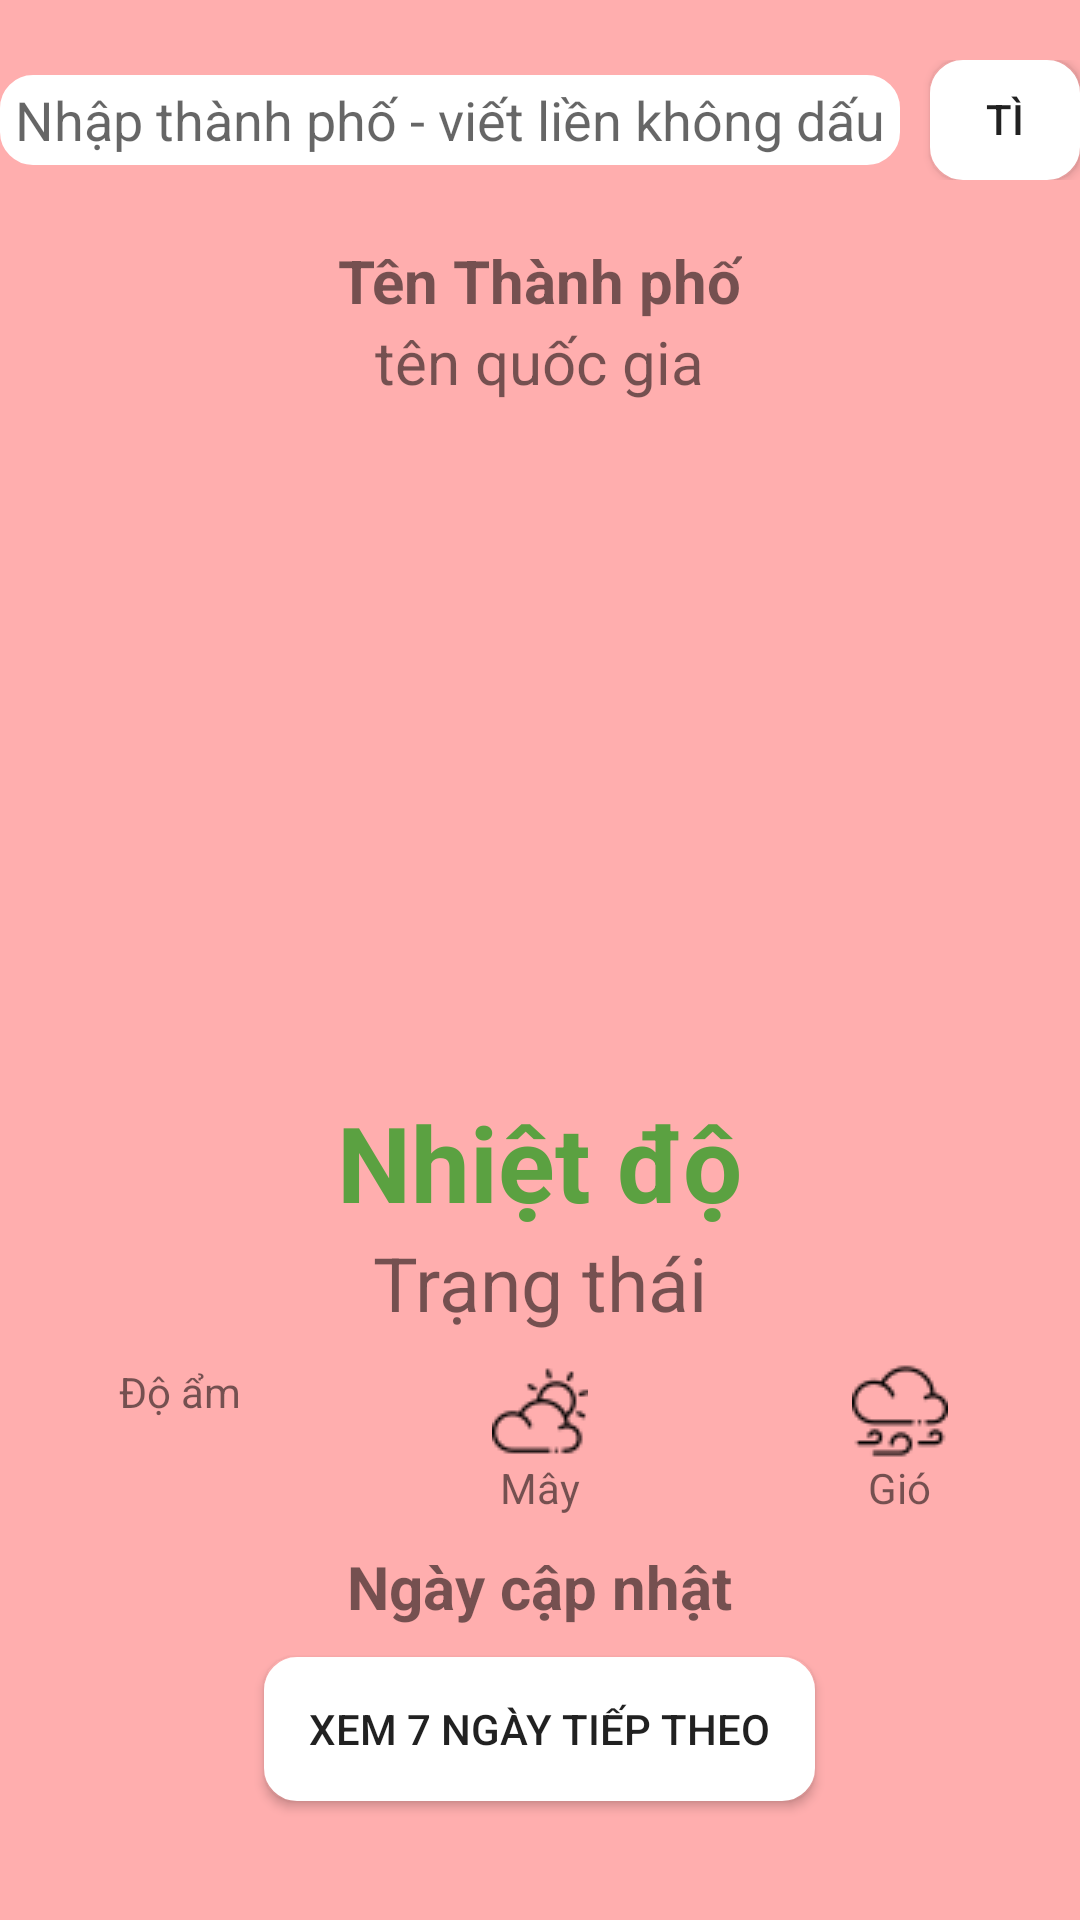

Reconstruct the res/layout file that produces this screen, plus the resources it refers to.
<!-- AndroidManifest.xml: application theme Theme.DoAnMonHoc -->
<!-- res/layout/activity_weather.xml -->
<?xml version="1.0" encoding="utf-8"?>
<LinearLayout
    xmlns:android="http://schemas.android.com/apk/res/android"
    xmlns:tools="http://schemas.android.com/tools"
    android:layout_width="match_parent"
    android:layout_height="match_parent"
    tools:context=".WeatherActivity"
    android:orientation="vertical"
    android:background="@color/pink">
    <LinearLayout
        android:layout_width="match_parent"
        android:layout_height="wrap_content"
        android:orientation="horizontal"
        android:gravity="center"
        android:layout_marginTop="20dp"
        android:layout_marginBottom="20dp">
        <EditText
            android:layout_width="300dp"
            android:layout_height="wrap_content"
            android:id="@+id/editTextTimkiem"
            android:hint="Nhập thành phố - viết liền không dấu"
            android:background="@drawable/shape_border"
            android:height="30dp"
            android:gravity="center"/>
        <Button
            android:layout_width="wrap_content"
            android:layout_height="40dp"
            android:text="tìm kiếm"
            android:background="@drawable/shape_border_btn"
            android:id="@+id/buttonTimkiem"
            android:layout_marginStart="10dp"/>
    </LinearLayout>

    <TextView
        android:id="@+id/textViewthanhpho"
        android:layout_width="wrap_content"
        android:layout_height="wrap_content"
        android:layout_gravity="center"
        android:text="Tên Thành phố"
        android:textSize="20sp"
        android:textStyle="bold" />
    <TextView
        android:layout_width="wrap_content"
        android:layout_height="wrap_content"
        android:text="tên quốc gia"
        android:id="@+id/textViewquocgia"
        android:textSize="20sp"
        android:layout_gravity="center"/>
    <ImageView
        android:id="@+id/imghinh"
        android:layout_width="200dp"
        android:layout_height="200dp"
        android:layout_gravity="center"
        android:layout_marginTop="30dp"/>
    <TextView
        android:id="@+id/textViewNhietdo"
        android:layout_width="wrap_content"
        android:layout_height="wrap_content"
        android:text="Nhiệt độ"
        android:textSize="35dp"
        android:textStyle="bold"
        android:layout_gravity="center"
        android:textColor="#5BA141"/>
    <TextView
        android:id="@+id/textViewTrangthai"
        android:layout_width="wrap_content"
        android:layout_height="wrap_content"
        android:text="Trạng thái"
        android:textSize="25dp"
        android:layout_gravity="center"/>

    <LinearLayout
        android:layout_width="match_parent"
        android:layout_height="wrap_content"
        android:weightSum="3"
        android:orientation="horizontal"
        android:layout_marginTop="10dp">

        <LinearLayout
            android:gravity="center"
            android:orientation="vertical"
            android:layout_width="0dp"
            android:layout_height="wrap_content"
            android:layout_weight="1">
            <ImageView
                android:src="@drawable/humidity"
                android:layout_width="wrap_content"
                android:layout_height="wrap_content"/>
            <TextView
                android:id="@+id/textViewDoAm"
                android:text="Độ ẩm"
                android:layout_width="wrap_content"
                android:layout_height="wrap_content"/>
        </LinearLayout>

        <LinearLayout
            android:gravity="center"

            android:orientation="vertical"
            android:layout_width="0dp"
            android:layout_height="wrap_content"
            android:layout_weight="1">
            <ImageView
                android:src="@drawable/cloudy"
                android:layout_width="wrap_content"
                android:layout_height="wrap_content"/>
            <TextView
                android:id="@+id/textViewMay"
                android:text="Mây"
                android:layout_width="wrap_content"
                android:layout_height="wrap_content"/>
        </LinearLayout>

        <LinearLayout
            android:gravity="center"

            android:orientation="vertical"
            android:layout_width="0dp"
            android:layout_height="wrap_content"
            android:layout_weight="1">
            <ImageView
                android:src="@drawable/windy"
                android:layout_width="wrap_content"
                android:layout_height="wrap_content"/>
            <TextView
                android:id="@+id/textViewGio"
                android:text="Gió"
                android:layout_width="wrap_content"
                android:layout_height="wrap_content"/>
        </LinearLayout>

    </LinearLayout>
    <TextView
        android:layout_width="wrap_content"
        android:layout_height="wrap_content"
        android:text="Ngày cập nhật"
        android:id="@+id/textViewNgayCapNhat"
        android:layout_gravity="center"
        android:layout_marginTop="10dp"
        android:textSize="20dp"
        android:textStyle="bold"/>
    <Button
        android:id="@+id/button7day"
        android:layout_width="wrap_content"
        android:layout_height="wrap_content"
        android:layout_gravity="center"
        android:layout_marginTop="10dp"
        android:text="Xem 7 ngày tiếp theo"
        android:background="@drawable/shape_border_btn"/>
</LinearLayout>
<!-- resources referenced by this layout -->
<resources>
  <color name="pink">#FFAEAE</color>
  <!-- drawable cloudy: png bitmap (drawable, 778 bytes) -->
  <!-- drawable shape_border (drawable) -->
  <?xml version="1.0" encoding="utf-8"?>
  <shape xmlns:android="http://schemas.android.com/apk/res/android">
      <stroke android:color="@color/white"
          android:width="2dp"/>
      <solid android:color="@color/white"/>
      <corners android:radius="10dp"/>
  </shape>
  <!-- drawable shape_border_btn (drawable) -->
  <?xml version="1.0" encoding="utf-8"?>
  <shape xmlns:android="http://schemas.android.com/apk/res/android">
      <stroke android:color="@color/white"
          android:width="2dp"/>
      <solid android:color="@color/white"/>
      <corners android:radius="10dp"/>
      <padding android:top="10dp"
          android:bottom="10dp"
          android:right="15dp"
          android:left="15dp"/>
  </shape>
  <!-- drawable windy: png bitmap (drawable, 831 bytes) -->
  <style name="Theme.DoAnMonHoc" parent="Theme.AppCompat.DayNight.NoActionBar">
          
          <item name="colorPrimary">@color/purple_500</item>
          <item name="colorPrimaryVariant">@color/purple_700</item>
          <item name="colorOnPrimary">@color/white</item>
          
          <item name="colorSecondary">@color/teal_200</item>
          <item name="colorSecondaryVariant">@color/teal_700</item>
          <item name="colorOnSecondary">@color/black</item>
          
          <item name="android:statusBarColor" tools:targetApi="l">?attr/colorPrimaryVariant</item>
          
      </style>
  <color name="white">#FFFFFFFF</color>
  <color name="purple_500">#FF6200EE</color>
  <color name="purple_700">#FF3700B3</color>
  <color name="teal_200">#FF03DAC5</color>
  <color name="teal_700">#FF018786</color>
  <color name="black">#FF000000</color>
</resources>
